2-way image classification set "real time data" from GitHub (Yuvanaswar/OVAscan-AI); label vocabulary: normal, PCOS.

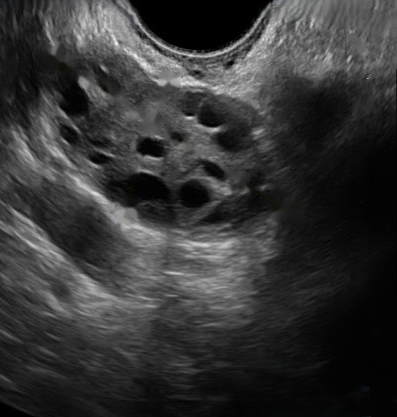
Label: PCOS

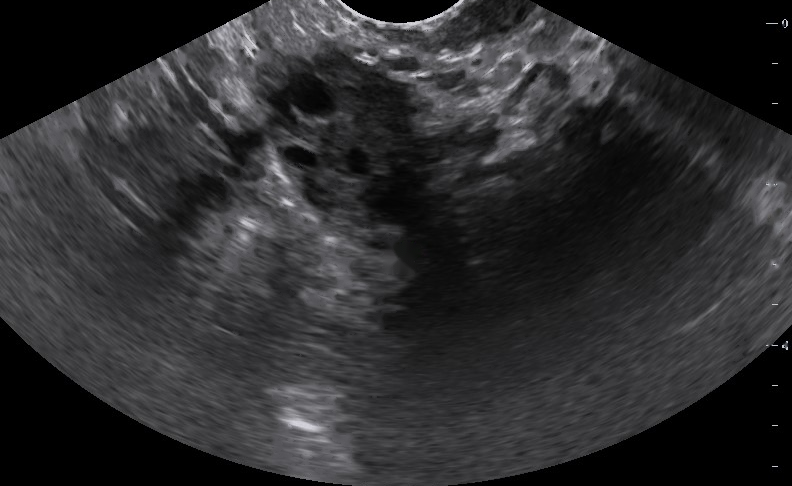
Label: PCOS

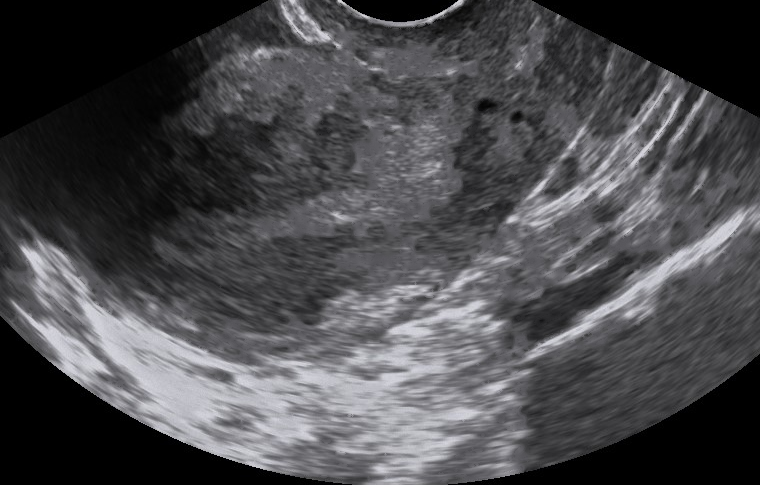
Label: normal

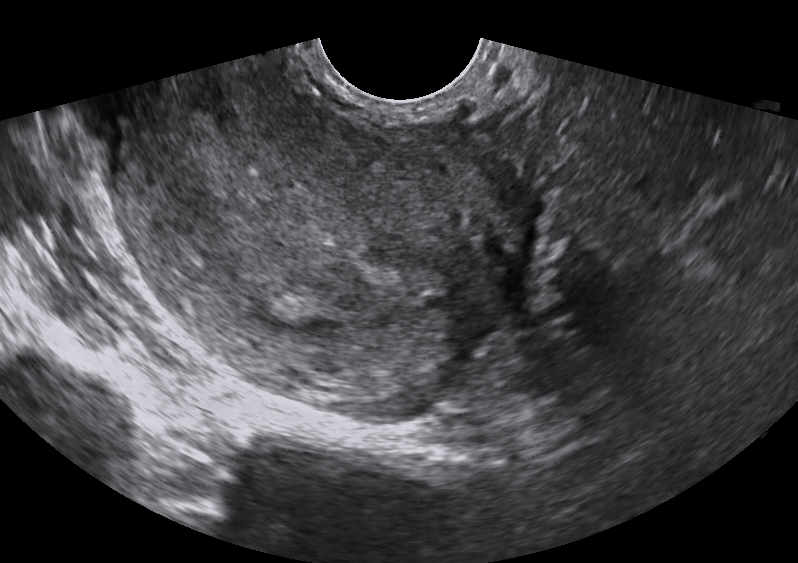
Label: normal

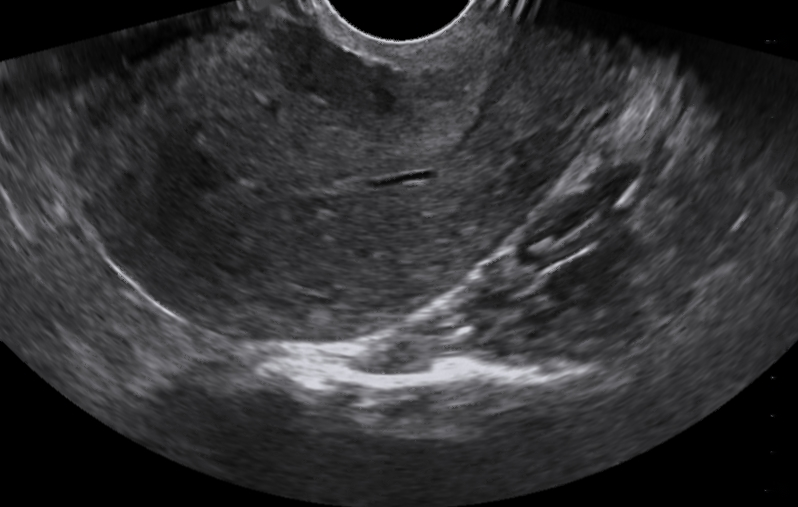
Label: normal

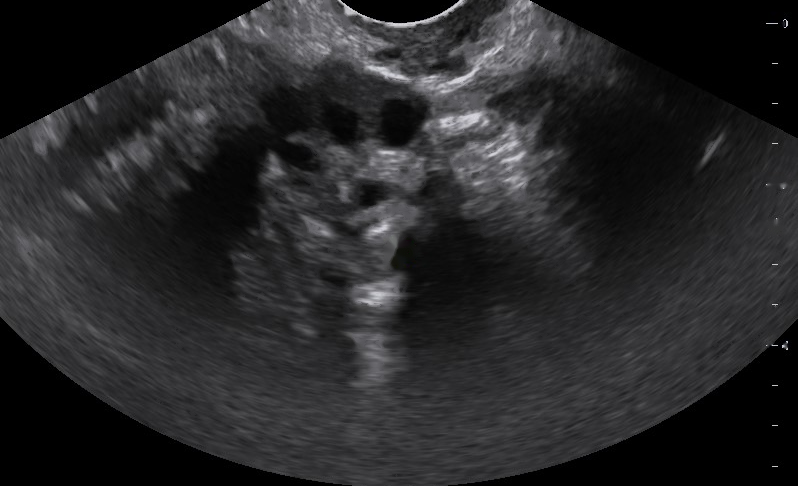
Label: PCOS
